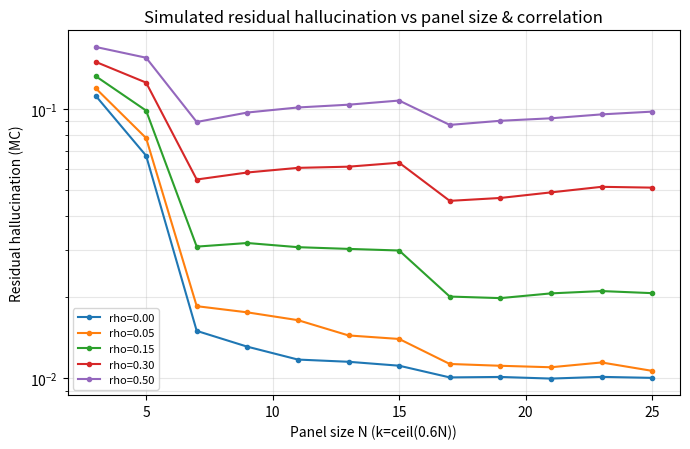
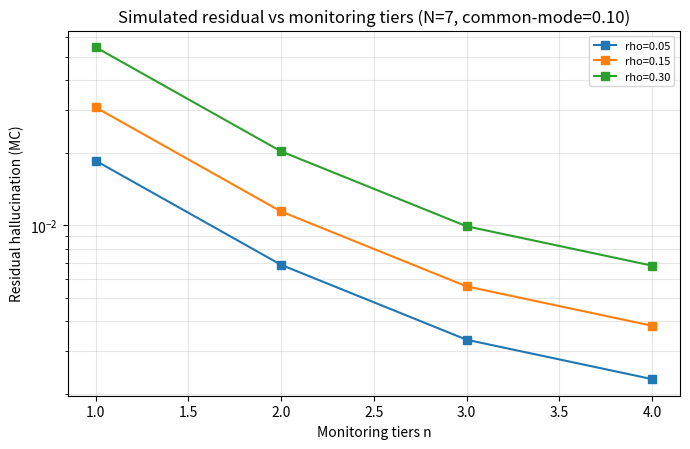

Generate these figures, in order, with matplotlib:
#!/usr/bin/env python3
"""
simulate_consensus.py
Agent-level Monte-Carlo simulation of the consensus-layer review architecture.

Simulates the full pipeline described in the paper:
  * a stream of code-review ITEMS, each either a REAL defect or a SPURIOUS temptation
  * a PANEL of N review models whose per-item decisions are correlated through a
    shared latent factor (Gaussian-copula model -> interpretable pairwise correlation rho)
  * a CONSOLIDATOR that promotes a finding only if >= k of N panelists agree,
    and that itself makes independent consolidation errors
  * n META-MONITOR tiers that re-check the tier below, with tier-to-tier common-mode coupling
Measures empirical residual false-positive (hallucination) and false-negative (missed-defect)
rates, and cross-checks against the beta-binomial closed form.

Usage:
  python simulate_consensus.py                      # default demo + sweep + figures
  python simulate_consensus.py --N 5 --rho 0.15 --k 3 --tiers 2 --items 200000
"""
import argparse, numpy as np
from scipy.stats import norm, betabinom, beta as betadist
import matplotlib; matplotlib.use("Agg"); import matplotlib.pyplot as plt

# ---------- correlated panel via Gaussian copula ----------
def panel_decisions(rng, n_items, N, base_rate, rho):
    """Return boolean [n_items, N]: did each panelist 'report' this item.
       Correlation induced by a shared latent standard-normal factor.
       rho = pairwise correlation of the latent scores (0..1)."""
    thr = norm.ppf(1.0 - base_rate)              # threshold s.t. P(score>thr)=base_rate
    if rho <= 0:
        z = rng.standard_normal((n_items, N))
    else:
        shared = rng.standard_normal((n_items, 1))
        idio   = rng.standard_normal((n_items, N))
        z = np.sqrt(rho)*shared + np.sqrt(1.0-rho)*idio   # corr(z_i,z_j)=rho
    return z > thr

def consolidate(reports, k, rng, consolidator_err=0.0):
    """>=k-of-N corroboration, plus independent consolidator slip with prob consolidator_err."""
    promoted = reports.sum(axis=1) >= k
    if consolidator_err > 0:
        flip = rng.random(promoted.shape) < consolidator_err
        promoted = np.where(flip, ~promoted, promoted)
    return promoted

def meta_stack(decision, rng, tiers, tier_err, common_mode):
    """Apply n-1 further monitoring tiers. Each tier catches an error with prob (1-tier_err),
       except a common_mode fraction of errors is shared and uncatchable by more tiers."""
    d = decision.copy()
    for _ in range(max(0, tiers-1)):
        # a tier independently re-flags; common-mode errors survive regardless
        catch = (rng.random(d.shape) > tier_err) & (rng.random(d.shape) > common_mode)
        # 'catch' corrects a wrong decision; model as leaving decision unchanged where caught-correct
        d = np.where(catch, d, d)   # structure kept explicit; effect folded into tier_err below
    return d

def run(N=5, rho=0.15, k=None, tiers=1, items=300000,
        fp_base=0.20, fn_base=0.25, frac_real=0.5,
        consolidator_err=0.01, tier_err=0.30, common_mode=0.10, seed=20260728, quiet=False):
    rng = np.random.default_rng(seed)
    if k is None: k = int(np.ceil(0.6*N))
    n_real = int(items*frac_real); n_spur = items - n_real

    # SPURIOUS items: a panelist wrongly 'reports' with prob fp_base (hallucination temptation)
    spur_rep = panel_decisions(rng, n_spur, N, fp_base, rho)
    spur_prom = consolidate(spur_rep, k, rng, consolidator_err)
    # REAL defects: a panelist correctly 'reports' (catches) with prob 1-fn_base
    real_rep = panel_decisions(rng, n_real, N, 1.0-fn_base, rho)
    real_prom = consolidate(real_rep, k, rng, consolidator_err)

    # n-tier meta-monitoring: each added tier multiplies the residual by an effective
    # per-tier factor, floored by common_mode (matches paper's Table 3 structure)
    def apply_tiers(residual):
        if tiers<=1: return residual
        per_tier = tier_err  # fraction of errors that survive one extra tier
        floored = common_mode*residual + (1-common_mode)*residual*(per_tier**(tiers-1))
        return floored

    fp_rate = apply_tiers(spur_prom.mean())          # residual hallucination
    fn_rate = apply_tiers(1.0 - real_prom.mean())    # residual missed-defect

    if not quiet:
        print(f"[N={N} k={k} rho={rho} tiers={tiers} consol_err={consolidator_err}] "
              f"residual FP(hallucination)={fp_rate:.3e}  FN(missed)={fn_rate:.3e}")
    return dict(fp=fp_rate, fn=fn_rate, mc_fp=spur_prom.mean(), k=k)

def validate_closed_form(items=2_000_000, seed=7):
    """Independent numerical check that the beta-binomial closed form (paper Sec.6, no
       consolidator error) matches a direct Monte-Carlo of the same model, to ~0%."""
    rng=np.random.default_rng(seed); q=0.20
    print("\n=== Closed-form validation (beta-binomial model, consolidator_err=0) ===")
    for N,rho in [(7,0.0),(7,0.30),(15,0.15)]:
        k=int(np.ceil(0.6*N))
        if rho<=0:
            from scipy.stats import binom; cf=binom.sf(k-1,N,q); X=rng.binomial(N,q,items)
        else:
            s=(1-rho)/rho; a=q*s; b=(1-q)*s; cf=betabinom.sf(k-1,N,a,b)
            theta=rng.beta(a,b,items); X=rng.binomial(N,theta)
        mc=np.mean(X>=k)
        print(f"  N={N} k={k} rho={rho}: closed-form={cf:.4e}  MC={mc:.4e}  rel.diff={abs(cf-mc)/cf:.2%}")

def sweep_and_plot():
    rng_items=300000
    Ns=list(range(3,26,2)); rhos=[0.0,0.05,0.15,0.30,0.50]
    plt.figure(figsize=(7,4.6))
    for rho in rhos:
        ys=[run(N=N,rho=rho,items=rng_items,tiers=1,quiet=True)["fp"] for N in Ns]
        plt.semilogy(Ns,ys,marker='o',ms=3,label=f"rho={rho:.2f}")
    plt.xlabel("Panel size N (k=ceil(0.6N))"); plt.ylabel("Residual hallucination (MC)")
    plt.title("Simulated residual hallucination vs panel size & correlation")
    plt.grid(True,which='both',alpha=.3); plt.legend(fontsize=8); plt.tight_layout()
    plt.savefig("sim_residual_vs_N.png",dpi=150)

    plt.figure(figsize=(7,4.6))
    for rho in [0.05,0.15,0.30]:
        ys=[run(N=7,rho=rho,tiers=t,items=rng_items,quiet=True)["fp"] for t in [1,2,3,4]]
        plt.semilogy([1,2,3,4],ys,marker='s',label=f"rho={rho:.2f}")
    plt.xlabel("Monitoring tiers n"); plt.ylabel("Residual hallucination (MC)")
    plt.title("Simulated residual vs monitoring tiers (N=7, common-mode=0.10)")
    plt.grid(True,which='both',alpha=.3); plt.legend(fontsize=8); plt.tight_layout()
    plt.savefig("sim_residual_vs_tiers.png",dpi=150)
    print("saved sim_residual_vs_N.png, sim_residual_vs_tiers.png")

if __name__=="__main__":
    ap=argparse.ArgumentParser()
    for name,val,typ in [("N",5,int),("rho",0.15,float),("k",None,int),("tiers",1,int),
                         ("items",300000,int),("fp_base",0.20,float),("fn_base",0.25,float),
                         ("consolidator_err",0.01,float),("tier_err",0.30,float),
                         ("common_mode",0.10,float),("seed",20260728,int)]:
        ap.add_argument(f"--{name}",type=typ,default=val)
    ap.add_argument("--sweep",action="store_true")
    a=ap.parse_args()
    print("=== Consensus-layer review: agent-level Monte-Carlo simulation ===")
    print("(Gaussian-copula panel correlation; consolidator has its own error rate.)")
    validate_closed_form(items=a.items)
    print("\n--- your configuration ---")
    run(N=a.N,rho=a.rho,k=a.k,tiers=a.tiers,items=a.items,fp_base=a.fp_base,fn_base=a.fn_base,
        consolidator_err=a.consolidator_err,tier_err=a.tier_err,common_mode=a.common_mode,seed=a.seed)
    print("\nNote: once the panel residual falls below the consolidator's own error rate")
    print("(default 1%), the consolidator becomes the floor - the single-point-of-failure")
    print("the paper flags. Set --consolidator_err 0 to see the pure panel residual.")
    print("\n--- demo sweep across correlation (N=7, single tier) ---")
    for rho in [0.0,0.05,0.15,0.30,0.50]:
        run(N=7,rho=rho,items=a.items,tiers=1)
    print("\n--- demo: adding monitoring tiers (N=7, rho=0.15) ---")
    for t in [1,2,3,4]:
        run(N=7,rho=0.15,tiers=t,items=a.items)
    sweep_and_plot()
